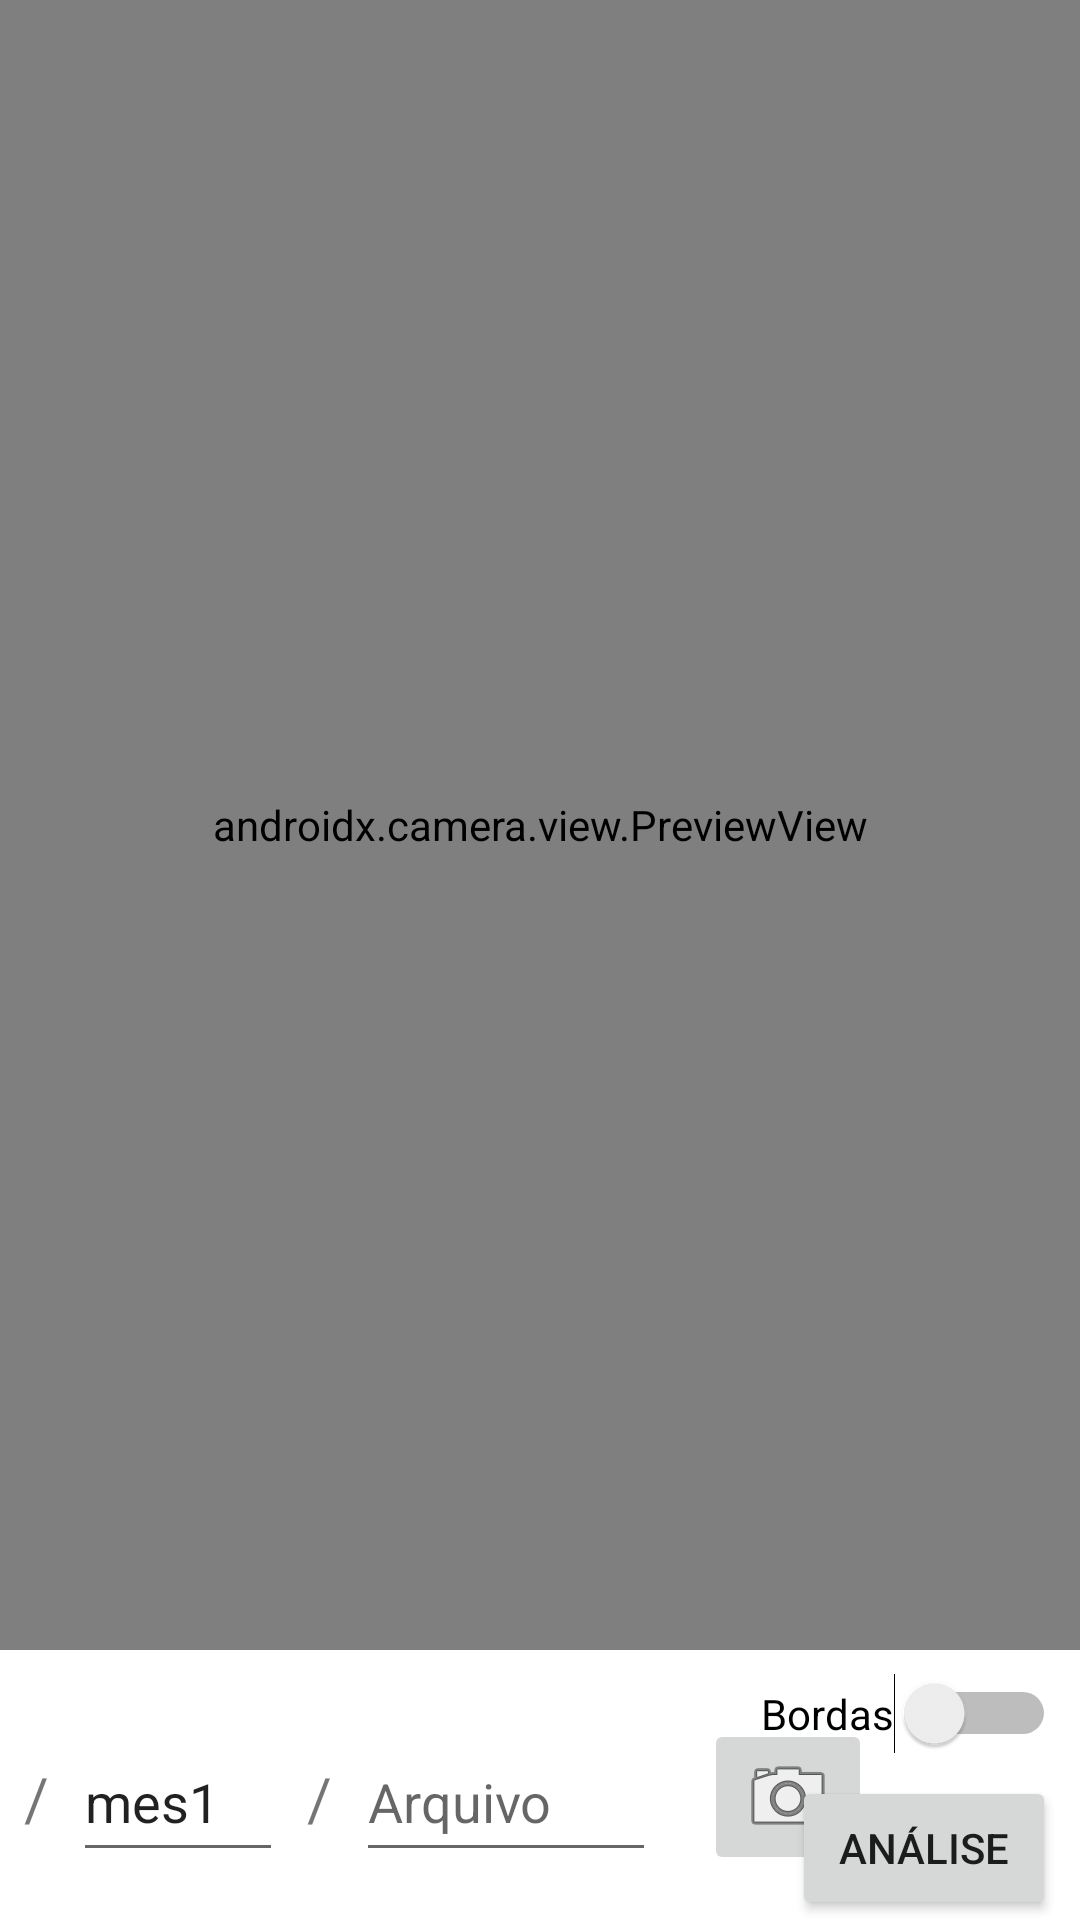

Layout XML and referenced resources for this Android screen:
<!-- AndroidManifest.xml: application theme Theme.MedidasPLA -->
<!-- res/layout/activity_main.xml -->
<?xml version="1.0" encoding="utf-8"?>
<androidx.constraintlayout.widget.ConstraintLayout xmlns:android="http://schemas.android.com/apk/res/android"
    xmlns:app="http://schemas.android.com/apk/res-auto"
    xmlns:tools="http://schemas.android.com/tools"
    android:layout_width="match_parent"
    android:layout_height="match_parent"
    tools:context=".MainActivity">

    <androidx.camera.view.PreviewView
        android:id="@+id/viewFinder"
        android:layout_width="0dp"
        android:layout_height="0dp"
        android:layout_marginBottom="24dp"
        app:layout_constraintBottom_toTopOf="@+id/textNomeArquivo"
        app:layout_constraintEnd_toEndOf="parent"
        app:layout_constraintStart_toStartOf="parent"
        app:layout_constraintTop_toTopOf="parent" />

    <EditText
        android:id="@+id/textNomePasta"
        android:layout_width="70sp"
        android:layout_height="50dp"
        android:layout_marginStart="8dp"
        android:layout_marginBottom="16dp"
        android:ems="10"
        android:hint="Pasta"
        android:inputType="textPersonName"
        android:text="mes1"
        app:layout_constraintBottom_toBottomOf="parent"
        app:layout_constraintStart_toEndOf="@+id/textView" />

    <TextView
        android:id="@+id/textView"
        android:layout_width="wrap_content"
        android:layout_height="wrap_content"
        android:layout_marginStart="8dp"
        android:text="/"
        android:textSize="20sp"
        app:layout_constraintBottom_toBottomOf="@+id/textNomePasta"
        app:layout_constraintStart_toStartOf="parent"
        app:layout_constraintTop_toTopOf="@+id/textNomePasta" />

    <TextView
        android:id="@+id/textView2"
        android:layout_width="wrap_content"
        android:layout_height="wrap_content"
        android:layout_marginStart="8dp"
        android:text="/"
        android:textSize="20sp"
        app:layout_constraintBottom_toBottomOf="@+id/textNomePasta"
        app:layout_constraintStart_toEndOf="@+id/textNomePasta"
        app:layout_constraintTop_toTopOf="@+id/textNomePasta" />

    <EditText
        android:id="@+id/textNomeArquivo"
        android:layout_width="100sp"
        android:layout_height="50dp"
        android:layout_marginStart="8dp"
        android:ems="10"
        android:hint="Arquivo"
        android:inputType="textPersonName"
        app:layout_constraintBottom_toBottomOf="@+id/textNomePasta"
        app:layout_constraintStart_toEndOf="@+id/textView2"
        app:layout_constraintTop_toTopOf="@+id/textNomePasta" />

    <ImageButton
        android:id="@+id/btnPic"
        android:layout_width="wrap_content"
        android:layout_height="wrap_content"
        android:layout_marginStart="16dp"
        app:layout_constraintBottom_toBottomOf="@+id/textNomePasta"
        app:layout_constraintStart_toEndOf="@+id/textNomeArquivo"
        app:layout_constraintTop_toTopOf="@+id/textNomePasta"
        app:srcCompat="@android:drawable/ic_menu_camera" />

    <Button
        android:id="@+id/btnAnalise"
        android:layout_width="wrap_content"
        android:layout_height="wrap_content"
        android:layout_marginEnd="8dp"
        android:text="Análise"
        app:layout_constraintBottom_toBottomOf="parent"
        app:layout_constraintEnd_toEndOf="parent" />

    <Switch
        android:id="@+id/switchBordas"
        android:layout_width="wrap_content"
        android:layout_height="wrap_content"
        android:text="Bordas"
        app:layout_constraintBottom_toTopOf="@+id/btnAnalise"
        app:layout_constraintEnd_toEndOf="@+id/btnAnalise"
        app:layout_constraintTop_toBottomOf="@+id/viewFinder" />

</androidx.constraintlayout.widget.ConstraintLayout>
<!-- resources referenced by this layout -->
<resources>
  <style name="Theme.MedidasPLA" parent="Theme.MaterialComponents.DayNight.DarkActionBar">
          
          <item name="colorPrimary">@color/purple_500</item>
          <item name="colorPrimaryVariant">@color/purple_700</item>
          <item name="colorOnPrimary">@color/white</item>
          
          <item name="colorSecondary">@color/teal_200</item>
          <item name="colorSecondaryVariant">@color/teal_700</item>
          <item name="colorOnSecondary">@color/black</item>
          
          <item name="android:statusBarColor" tools:targetApi="l">?attr/colorPrimaryVariant</item>
          
      </style>
  <!-- not gathered from this repository: default colours our renderer supplied (Android Studio template values) -->
  <color name="purple_500">#FF6200EE</color>
  <color name="purple_700">#FF3700B3</color>
  <color name="teal_200">#FF03DAC5</color>
  <color name="teal_700">#FF018786</color>
  <color name="black">#FF000000</color>
  <color name="white">#FFFFFFFF</color>
</resources>
